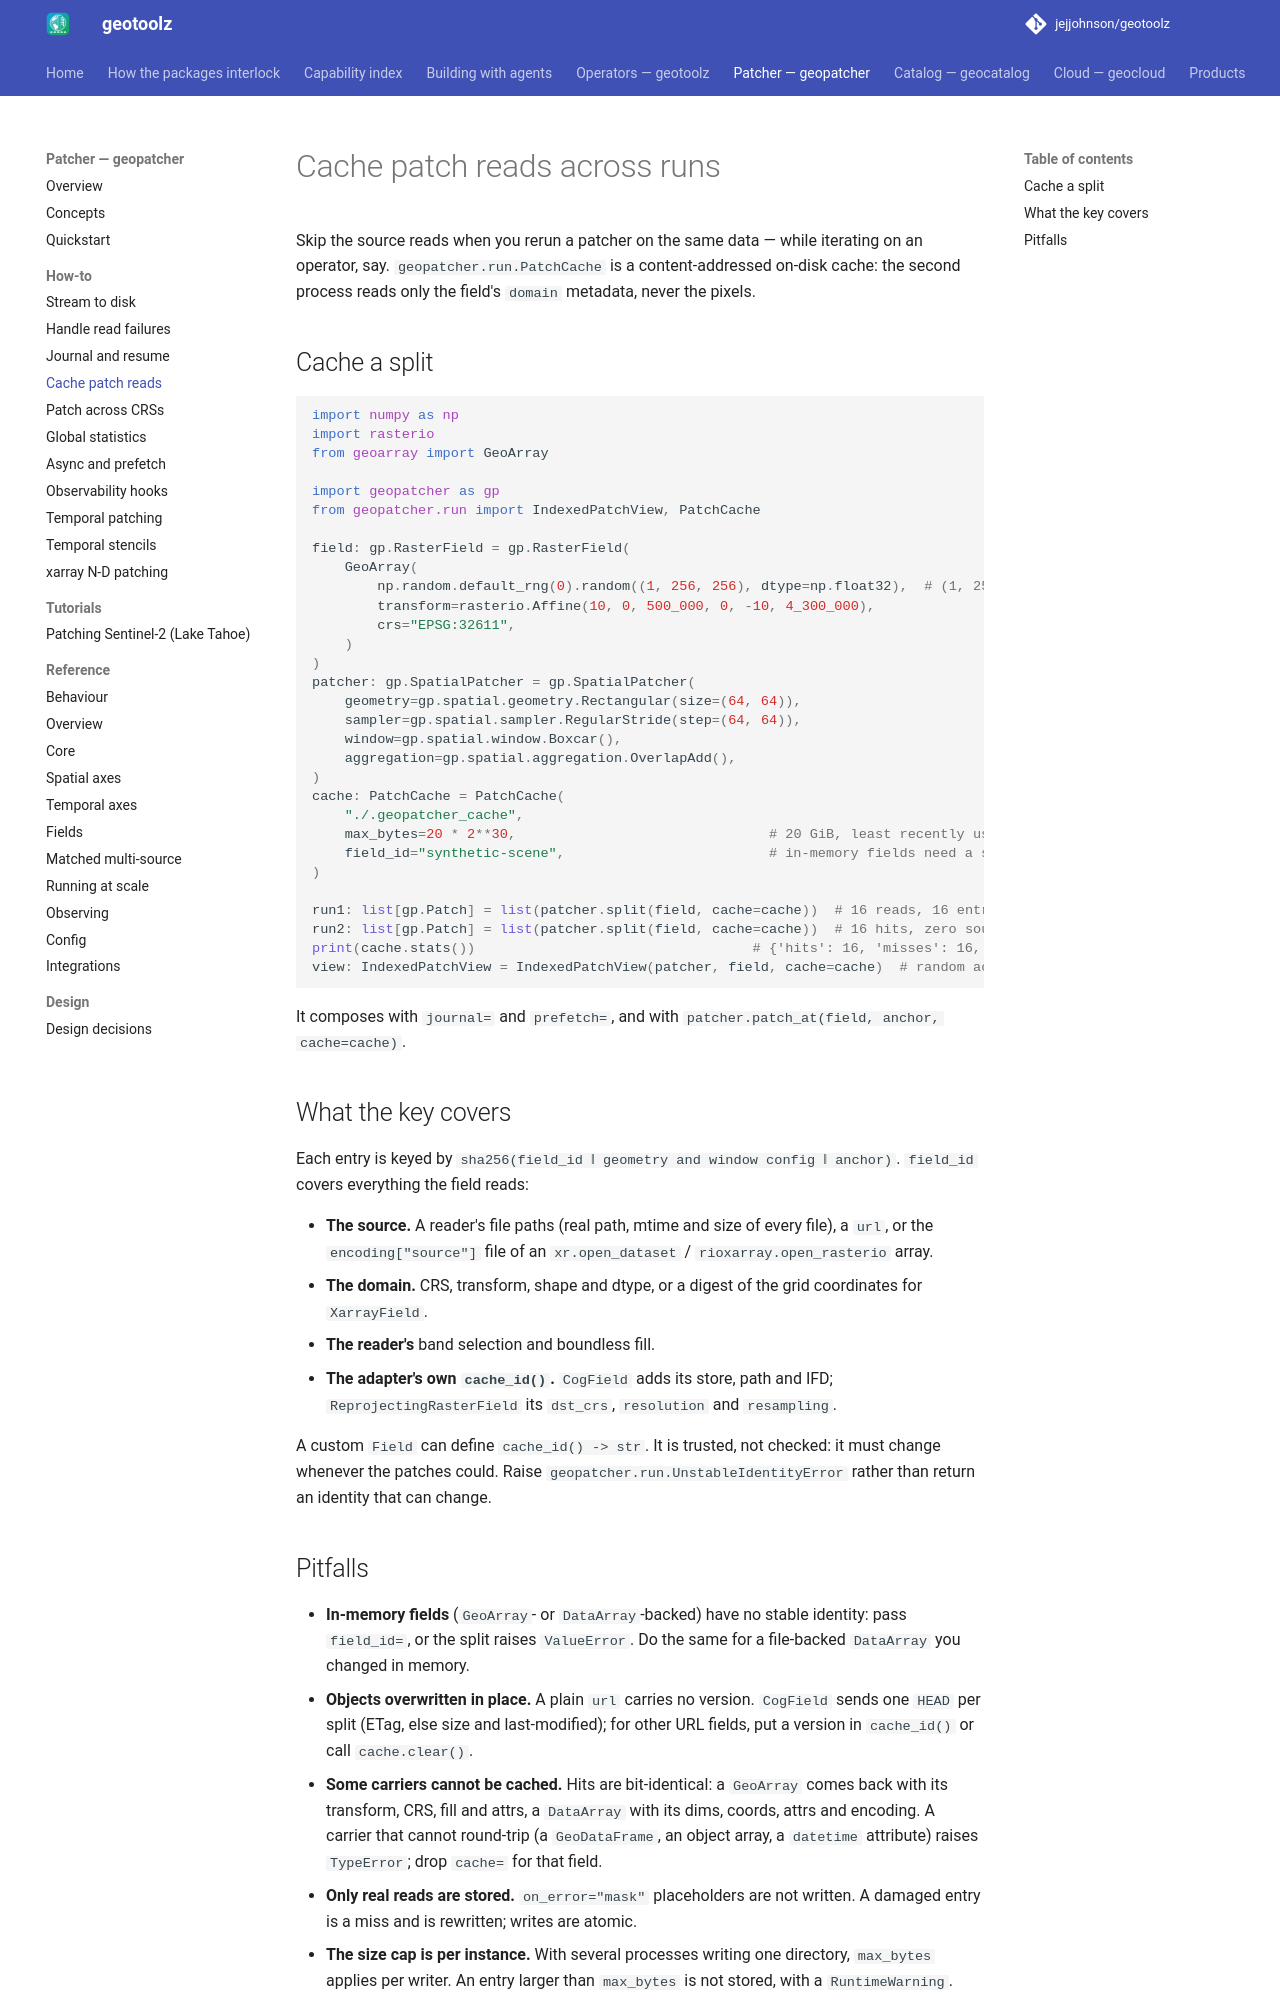

repository: jejjohnson/geotoolz · page: patcher/recipes/patch-cache/index.html · generator: mkdocs

# Cache patch reads across runs

Skip the source reads when you rerun a patcher on the same data — while
iterating on an operator, say. `geopatcher.run.PatchCache` is a
content-addressed on-disk cache: the second process reads only the
field's `domain` metadata, never the pixels.

## Cache a split

```python
import numpy as np
import rasterio
from geoarray import GeoArray

import geopatcher as gp
from geopatcher.run import IndexedPatchView, PatchCache

field: gp.RasterField = gp.RasterField(
    GeoArray(
        np.random.default_rng(0).random((1, 256, 256), dtype=np.float32),  # (1, 256, 256) float32
        transform=rasterio.Affine(10, 0, 500_000, 0, -10, 4_300_000),
        crs="EPSG:32611",
    )
)
patcher: gp.SpatialPatcher = gp.SpatialPatcher(
    geometry=gp.spatial.geometry.Rectangular(size=(64, 64)),
    sampler=gp.spatial.sampler.RegularStride(step=(64, 64)),
    window=gp.spatial.window.Boxcar(),
    aggregation=gp.spatial.aggregation.OverlapAdd(),
)
cache: PatchCache = PatchCache(
    "./.geopatcher_cache",
    max_bytes=20 * 2**30,                               # 20 GiB, least recently used first out
    field_id="synthetic-scene",                         # in-memory fields need a stable name
)

run1: list[gp.Patch] = list(patcher.split(field, cache=cache))  # 16 reads, 16 entries written
run2: list[gp.Patch] = list(patcher.split(field, cache=cache))  # 16 hits, zero source reads
print(cache.stats())                                  # {'hits': 16, 'misses': 16, 'bytes': …, 'entries': 16}
view: IndexedPatchView = IndexedPatchView(patcher, field, cache=cache)  # random access, same cache
```

It composes with `journal=` and `prefetch=`, and with
`patcher.patch_at(field, anchor, cache=cache)`.

## What the key covers

Each entry is keyed by `sha256(field_id ‖ geometry and window config ‖ anchor)`.
`field_id` covers everything the field reads:

- **The source.** A reader's file paths (real path, mtime and size of
  every file), a `url`, or the `encoding["source"]` file of an
  `xr.open_dataset` / `rioxarray.open_rasterio` array.
- **The domain.** CRS, transform, shape and dtype, or a digest of the
  grid coordinates for `XarrayField`.
- **The reader's** band selection and boundless fill.
- **The adapter's own `cache_id()`.** `CogField` adds its store, path and
  IFD; `ReprojectingRasterField` its `dst_crs`, `resolution` and
  `resampling`.

A custom `Field` can define `cache_id() -> str`. It is trusted, not
checked: it must change whenever the patches could. Raise
`geopatcher.run.UnstableIdentityError` rather than return an identity
that can change.
